Labelled photos from "Coffee disease dataset", an image-classification folder in Benson-mu/coffee-disease-detector. The possible labels are: coffee healthy, coffee rust, phoma.

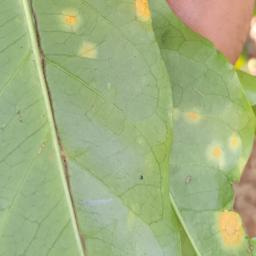
Label: coffee rust

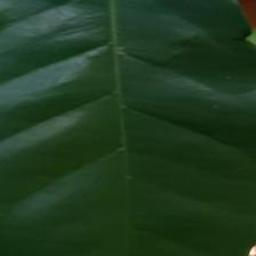
Label: coffee healthy

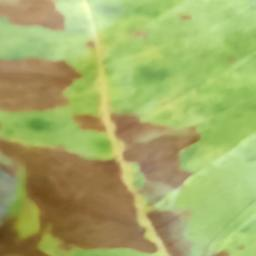
Label: phoma

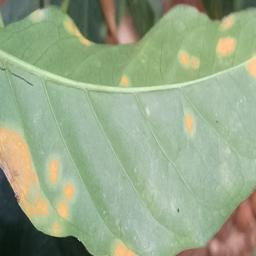
Label: coffee rust

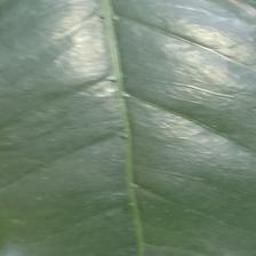
Label: coffee healthy

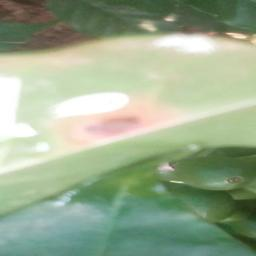
Label: phoma
